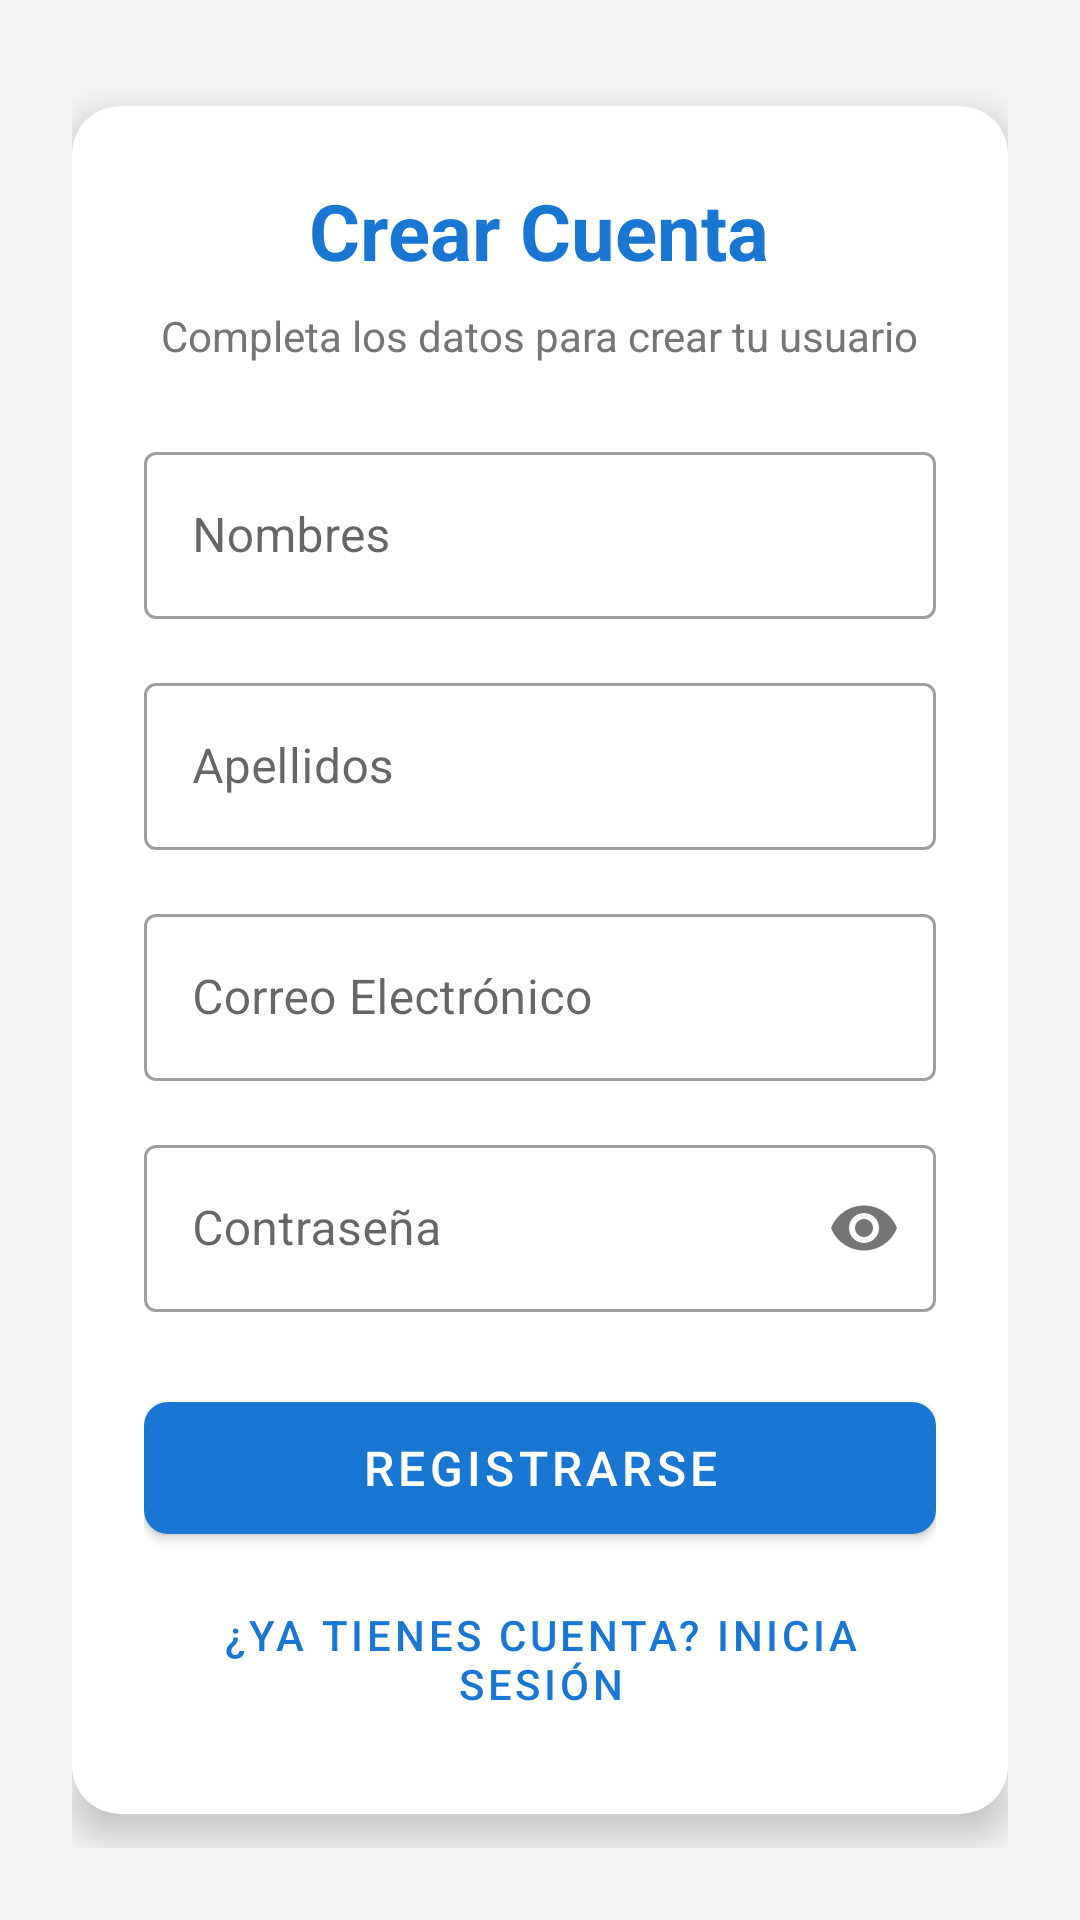

Here is an Android app screen rendered from its layout file. Give the layout XML and the strings, colors and styles it references.
<!-- AndroidManifest.xml: application theme Theme.DamApiRestApp -->
<!-- res/layout/activity_register.xml -->
<?xml version="1.0" encoding="utf-8"?>
<ScrollView xmlns:android="http://schemas.android.com/apk/res/android"
    xmlns:app="http://schemas.android.com/apk/res-auto"
    android:layout_width="match_parent"
    android:layout_height="match_parent"
    android:fillViewport="true"
    android:background="@color/light_gray">

    <LinearLayout
        android:layout_width="match_parent"
        android:layout_height="wrap_content"
        android:gravity="center"
        android:orientation="vertical"
        android:padding="24dp">

        <androidx.cardview.widget.CardView
            android:layout_width="match_parent"
            android:layout_height="wrap_content"
            app:cardCornerRadius="16dp"
            app:cardElevation="8dp"
            app:contentPadding="24dp">

            <LinearLayout
                android:layout_width="match_parent"
                android:layout_height="wrap_content"
                android:orientation="vertical">

                <TextView
                    android:layout_width="wrap_content"
                    android:layout_height="wrap_content"
                    android:layout_gravity="center_horizontal"
                    android:layout_marginBottom="8dp"
                    android:text="@string/title_register"
                    android:textColor="@color/primary"
                    android:textSize="26sp"
                    android:textStyle="bold" />

                <TextView
                    android:layout_width="wrap_content"
                    android:layout_height="wrap_content"
                    android:layout_gravity="center_horizontal"
                    android:layout_marginBottom="24dp"
                    android:text="Completa los datos para crear tu usuario"
                    android:textColor="@color/gray"
                    android:textSize="14sp" />

                <com.google.android.material.textfield.TextInputLayout
                    android:layout_width="match_parent"
                    android:layout_height="wrap_content"
                    android:layout_marginBottom="16dp"
                    style="@style/Widget.MaterialComponents.TextInputLayout.OutlinedBox">

                    <com.google.android.material.textfield.TextInputEditText
                        android:id="@+id/etName"
                        android:layout_width="match_parent"
                        android:layout_height="wrap_content"
                        android:hint="@string/hint_name"
                        android:inputType="textPersonName" />
                </com.google.android.material.textfield.TextInputLayout>

                <com.google.android.material.textfield.TextInputLayout
                    android:layout_width="match_parent"
                    android:layout_height="wrap_content"
                    android:layout_marginBottom="16dp"
                    style="@style/Widget.MaterialComponents.TextInputLayout.OutlinedBox">

                    <com.google.android.material.textfield.TextInputEditText
                        android:id="@+id/etLastName"
                        android:layout_width="match_parent"
                        android:layout_height="wrap_content"
                        android:hint="@string/hint_last_name"
                        android:inputType="textPersonName" />
                </com.google.android.material.textfield.TextInputLayout>

                <com.google.android.material.textfield.TextInputLayout
                    android:layout_width="match_parent"
                    android:layout_height="wrap_content"
                    android:layout_marginBottom="16dp"
                    style="@style/Widget.MaterialComponents.TextInputLayout.OutlinedBox">

                    <com.google.android.material.textfield.TextInputEditText
                        android:id="@+id/etEmail"
                        android:layout_width="match_parent"
                        android:layout_height="wrap_content"
                        android:hint="@string/hint_email"
                        android:inputType="textEmailAddress" />
                </com.google.android.material.textfield.TextInputLayout>

                <com.google.android.material.textfield.TextInputLayout
                    android:layout_width="match_parent"
                    android:layout_height="wrap_content"
                    android:layout_marginBottom="24dp"
                    app:passwordToggleEnabled="true"
                    style="@style/Widget.MaterialComponents.TextInputLayout.OutlinedBox">

                    <com.google.android.material.textfield.TextInputEditText
                        android:id="@+id/etPassword"
                        android:layout_width="match_parent"
                        android:layout_height="wrap_content"
                        android:hint="@string/hint_password"
                        android:inputType="textPassword" />
                </com.google.android.material.textfield.TextInputLayout>

                <ProgressBar
                    android:id="@+id/progressBar"
                    android:layout_width="wrap_content"
                    android:layout_height="wrap_content"
                    android:layout_gravity="center_horizontal"
                    android:layout_marginBottom="16dp"
                    android:visibility="gone" />

                <com.google.android.material.button.MaterialButton
                    android:id="@+id/btnRegister"
                    android:layout_width="match_parent"
                    android:layout_height="56dp"
                    android:text="@string/btn_register"
                    android:textSize="16sp"
                    app:cornerRadius="8dp" />

                <com.google.android.material.button.MaterialButton
                    android:id="@+id/btnGoToLogin"
                    style="@style/Widget.MaterialComponents.Button.TextButton"
                    android:layout_width="match_parent"
                    android:layout_height="wrap_content"
                    android:layout_marginTop="8dp"
                    android:text="@string/prompt_have_account"
                    android:textColor="@color/primary" />

            </LinearLayout>
        </androidx.cardview.widget.CardView>
    </LinearLayout>
</ScrollView>
<!-- resources referenced by this layout -->
<resources>
  <color name="gray">#757575</color>
  <color name="light_gray">#F5F5F5</color>
  <color name="primary">#1976D2</color>
  <string name="btn_register">Registrarse</string>
  <string name="hint_email">Correo Electrónico</string>
  <string name="hint_last_name">Apellidos</string>
  <string name="hint_name">Nombres</string>
  <string name="hint_password">Contraseña</string>
  <string name="prompt_have_account">¿Ya tienes cuenta? Inicia sesión</string>
  <string name="title_register">Crear Cuenta</string>
  <style name="Theme.DamApiRestApp" parent="Theme.MaterialComponents.DayNight.DarkActionBar">
          <item name="colorPrimary">@color/primary</item>
          <item name="colorPrimaryVariant">@color/primary_dark</item>
          <item name="colorOnPrimary">@color/white</item>
          <item name="colorSecondary">@color/accent</item>
          <item name="colorSecondaryVariant">@color/accent</item>
          <item name="colorOnSecondary">@color/white</item>
          <item name="android:statusBarColor">?attr/colorPrimaryVariant</item>
      </style>
  <color name="primary_dark">#0D47A1</color>
  <color name="white">#FFFFFF</color>
  <color name="accent">#FF4081</color>
</resources>
